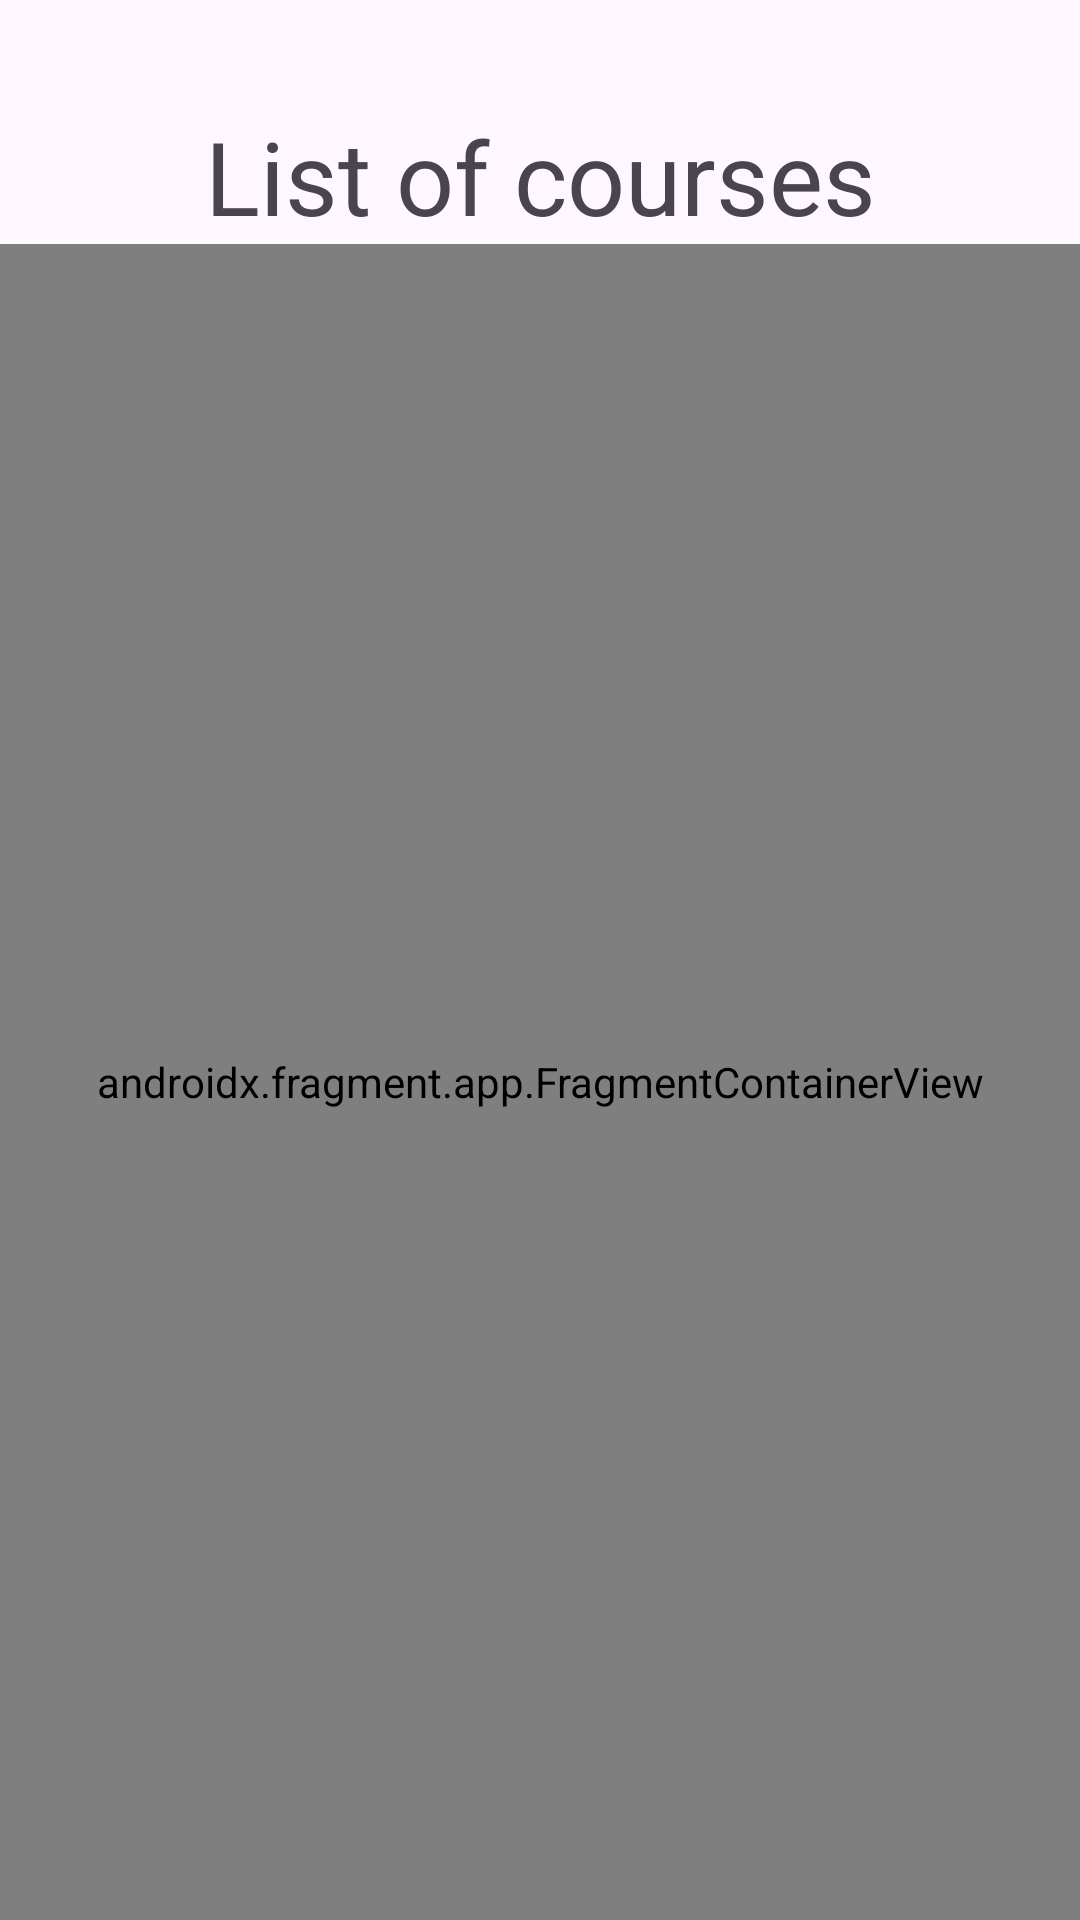

Write the Android layout XML for this screen, with the resource values it uses.
<!-- AndroidManifest.xml: application theme Theme.G1App -->
<!-- res/layout/activity_second.xml -->
<?xml version="1.0" encoding="utf-8"?>
<androidx.constraintlayout.widget.ConstraintLayout xmlns:android="http://schemas.android.com/apk/res/android"
    xmlns:app="http://schemas.android.com/apk/res-auto"
    xmlns:tools="http://schemas.android.com/tools"
    android:id="@+id/main"
    android:layout_width="match_parent"
    android:layout_height="match_parent"
    tools:context=".activities.SecondActivity">

    <TextView
        android:id="@+id/tv_welcome"
        android:layout_width="wrap_content"
        android:layout_height="wrap_content"
        android:layout_marginTop="36dp"
        android:text="List of courses"
        android:textSize="34sp"
        app:layout_constraintEnd_toEndOf="parent"
        app:layout_constraintStart_toStartOf="parent"
        app:layout_constraintTop_toTopOf="parent" />

    <androidx.fragment.app.FragmentContainerView
        android:id="@+id/frag_cont"
        android:name="com.example.g1app.fragments.ListFragment"
        android:layout_width="0dp"
        android:layout_height="0dp"
        app:layout_constraintBottom_toBottomOf="parent"
        app:layout_constraintEnd_toEndOf="parent"
        app:layout_constraintStart_toStartOf="parent"
        app:layout_constraintTop_toBottomOf="@+id/tv_welcome" />

</androidx.constraintlayout.widget.ConstraintLayout>
<!-- resources referenced by this layout -->
<resources>
  <style name="Theme.G1App" parent="Base.Theme.G1App" />
  <style name="Base.Theme.G1App" parent="Theme.Material3.DayNight.NoActionBar">
          
          
      </style>
</resources>
